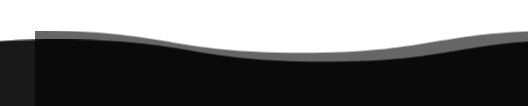
t = 0.00 s
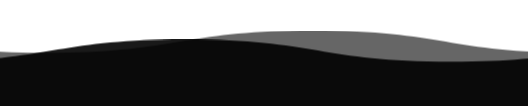
t = 1.50 s
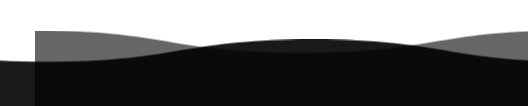
t = 3.00 s
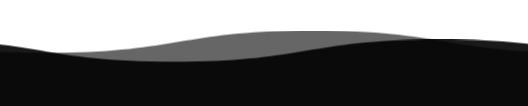
t = 4.50 s

The animated SVG that drew these frames (rendered in a browser with its animation timeline set to each time). Animation: 1 CSS @keyframes rule; one cycle of 6.00 s, repeats indefinitely.

<svg viewBox="0 0 115 25" xmlns="http://www.w3.org/2000/svg" xmlns:xlink="http://www.w3.org/1999/xlink" style="width:110vw;position:fixed;top:-5px;transform:rotate(360deg);overflow:visible"><style>@keyframes wave{to{transform:translateX(-100%)}}.wave{animation:wave 3s linear;animation-iteration-count:infinite;fill:#000}.wave:hover{fill:#fff}</style><defs><filter id="anim"><feGaussianBlur in="SourceGraphic" stdDeviation="1" result="blur"/><feColorMatrix in="blur" values="1 0 0 0 0 0 1 0 0 0 0 0 1 0 0 0 0 0 13 -9" result="anim"/></filter><path id="wave" d="M0 10c30 0 30 5 60 5s30-5 60-5 30 5 60 5 30-5 60-5v28H0z"/></defs><use class="wave" xlink:href="#wave" style="animation-duration:6s;animation-direction:reverse;opacity:.9"/><use class="wave" xlink:href="#wave" y="-2" style="animation-duration:3s;opacity:.6"/></svg>
